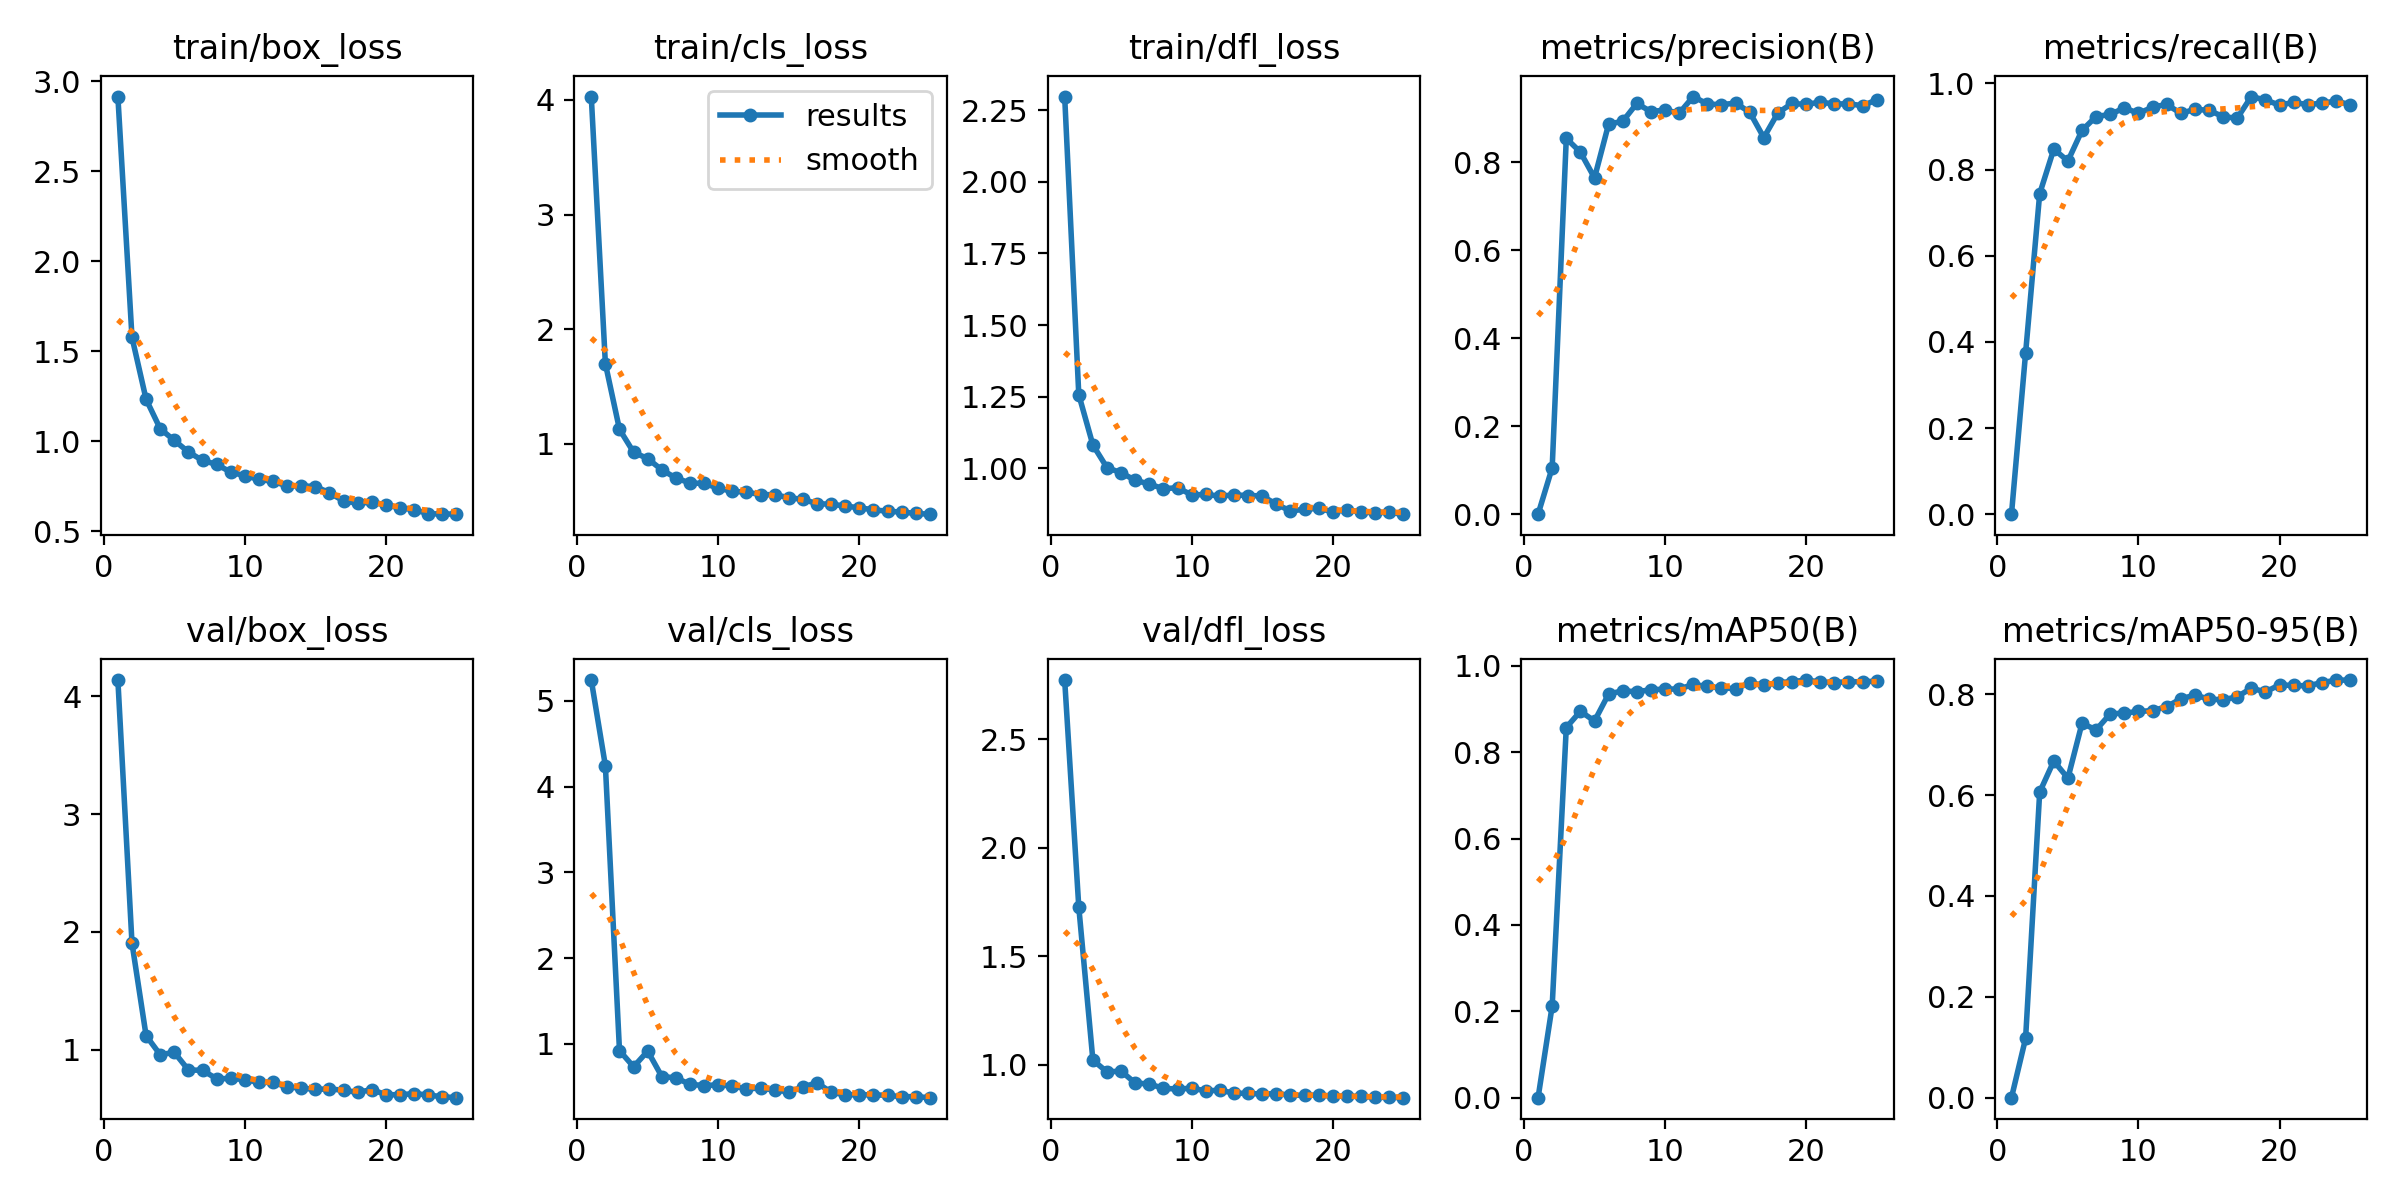

Values plotted in this chart, from the file beside it:
epoch, time, train/box_loss, train/cls_loss, train/dfl_loss, metrics/precision(B), metrics/recall(B), metrics/mAP50(B), metrics/mAP50-95(B), val/box_loss, val/cls_loss, val/dfl_loss, lr/pg0, lr/pg1, lr/pg2
1, 10.21, 2.915, 4.028, 2.298, 0, 0, 0, 0, 4.139, 5.241, 2.774, 0.0004627, 0.0004627, 0.0004627
2, 19.58, 1.578, 1.699, 1.257, 0.1055, 0.3735, 0.2125, 0.1175, 1.906, 4.242, 1.727, 0.0009019, 0.0009019, 0.0009019
3, 28.74, 1.233, 1.126, 1.081, 0.8544, 0.7439, 0.8574, 0.606, 1.119, 0.9218, 1.021, 0.001303, 0.001303, 0.001303
4, 38.01, 1.07, 0.9272, 1.002, 0.8231, 0.8473, 0.8949, 0.6677, 0.9573, 0.7331, 0.967, 0.001259, 0.001259, 0.001259
5, 47.2, 1.005, 0.8714, 0.9844, 0.7646, 0.8198, 0.8725, 0.6336, 0.9776, 0.916, 0.9705, 0.001203, 0.001203, 0.001203
6, 55.97, 0.9408, 0.7734, 0.9581, 0.8869, 0.891, 0.9349, 0.7425, 0.8275, 0.6198, 0.9155, 0.001146, 0.001146, 0.001146
7, 65.02, 0.8935, 0.7025, 0.9448, 0.8932, 0.9231, 0.9424, 0.7295, 0.825, 0.6035, 0.9114, 0.001089, 0.001089, 0.001089
8, 74.02, 0.8718, 0.6584, 0.9285, 0.9339, 0.9279, 0.9402, 0.7613, 0.7531, 0.5288, 0.891, 0.001033, 0.001033, 0.001033
9, 83.16, 0.8286, 0.6552, 0.9322, 0.9151, 0.943, 0.9449, 0.7627, 0.7554, 0.5141, 0.8882, 0.0009763, 0.0009763, 0.0009763
10, 92.31, 0.8088, 0.6143, 0.9071, 0.9191, 0.9304, 0.9462, 0.7661, 0.7461, 0.5229, 0.8915, 0.0009197, 0.0009197, 0.0009197
11, 101.6, 0.7882, 0.5853, 0.9085, 0.9115, 0.9446, 0.9466, 0.7676, 0.7217, 0.5094, 0.8799, 0.0008631, 0.0008631, 0.0008631
12, 110.8, 0.7776, 0.5798, 0.9029, 0.9495, 0.9512, 0.9571, 0.7755, 0.7227, 0.4767, 0.8821, 0.0008065, 0.0008065, 0.0008065
13, 120, 0.7515, 0.5578, 0.9068, 0.9325, 0.9304, 0.9524, 0.791, 0.6826, 0.4847, 0.8694, 0.0007499, 0.0007499, 0.0007499
14, 129.2, 0.7526, 0.5565, 0.9049, 0.931, 0.9396, 0.9489, 0.7985, 0.6744, 0.462, 0.8675, 0.0006934, 0.0006934, 0.0006934
15, 138.2, 0.7487, 0.5311, 0.9034, 0.9346, 0.9375, 0.9475, 0.7905, 0.662, 0.4407, 0.8652, 0.0006368, 0.0006368, 0.0006368
16, 160.7, 0.7141, 0.5156, 0.8742, 0.914, 0.9226, 0.9602, 0.7891, 0.6678, 0.4962, 0.8664, 0.0005802, 0.0005802, 0.0005802
17, 169.6, 0.6683, 0.479, 0.8512, 0.8561, 0.9191, 0.9558, 0.7951, 0.6542, 0.5477, 0.8599, 0.0005236, 0.0005236, 0.0005236
18, 178.4, 0.6565, 0.4733, 0.8565, 0.9124, 0.9694, 0.9613, 0.8122, 0.6384, 0.4357, 0.8585, 0.000467, 0.000467, 0.000467
19, 187.3, 0.6618, 0.4588, 0.8605, 0.9338, 0.9614, 0.9636, 0.8047, 0.6606, 0.407, 0.8603, 0.0004104, 0.0004104, 0.0004104
20, 196.4, 0.6469, 0.4417, 0.8478, 0.9316, 0.9496, 0.9673, 0.8188, 0.6177, 0.4075, 0.8553, 0.0003538, 0.0003538, 0.0003538
21, 205.3, 0.6295, 0.426, 0.8552, 0.937, 0.9559, 0.9629, 0.8175, 0.6171, 0.4053, 0.8543, 0.0002972, 0.0002972, 0.0002972
22, 214.2, 0.6208, 0.4118, 0.8463, 0.9324, 0.9506, 0.9612, 0.8169, 0.6273, 0.4012, 0.8544, 0.0002406, 0.0002406, 0.0002406
23, 223.1, 0.5971, 0.406, 0.8455, 0.9332, 0.954, 0.9638, 0.8231, 0.615, 0.3838, 0.8491, 0.0001841, 0.0001841, 0.0001841
24, 232.1, 0.5968, 0.3932, 0.8456, 0.9286, 0.9589, 0.9629, 0.828, 0.5998, 0.385, 0.8497, 0.0001275, 0.0001275, 0.0001275
25, 241.1, 0.5952, 0.387, 0.8397, 0.9421, 0.9506, 0.9651, 0.8283, 0.5924, 0.373, 0.8481, 7.08784e-05, 7.08784e-05, 7.08784e-05
